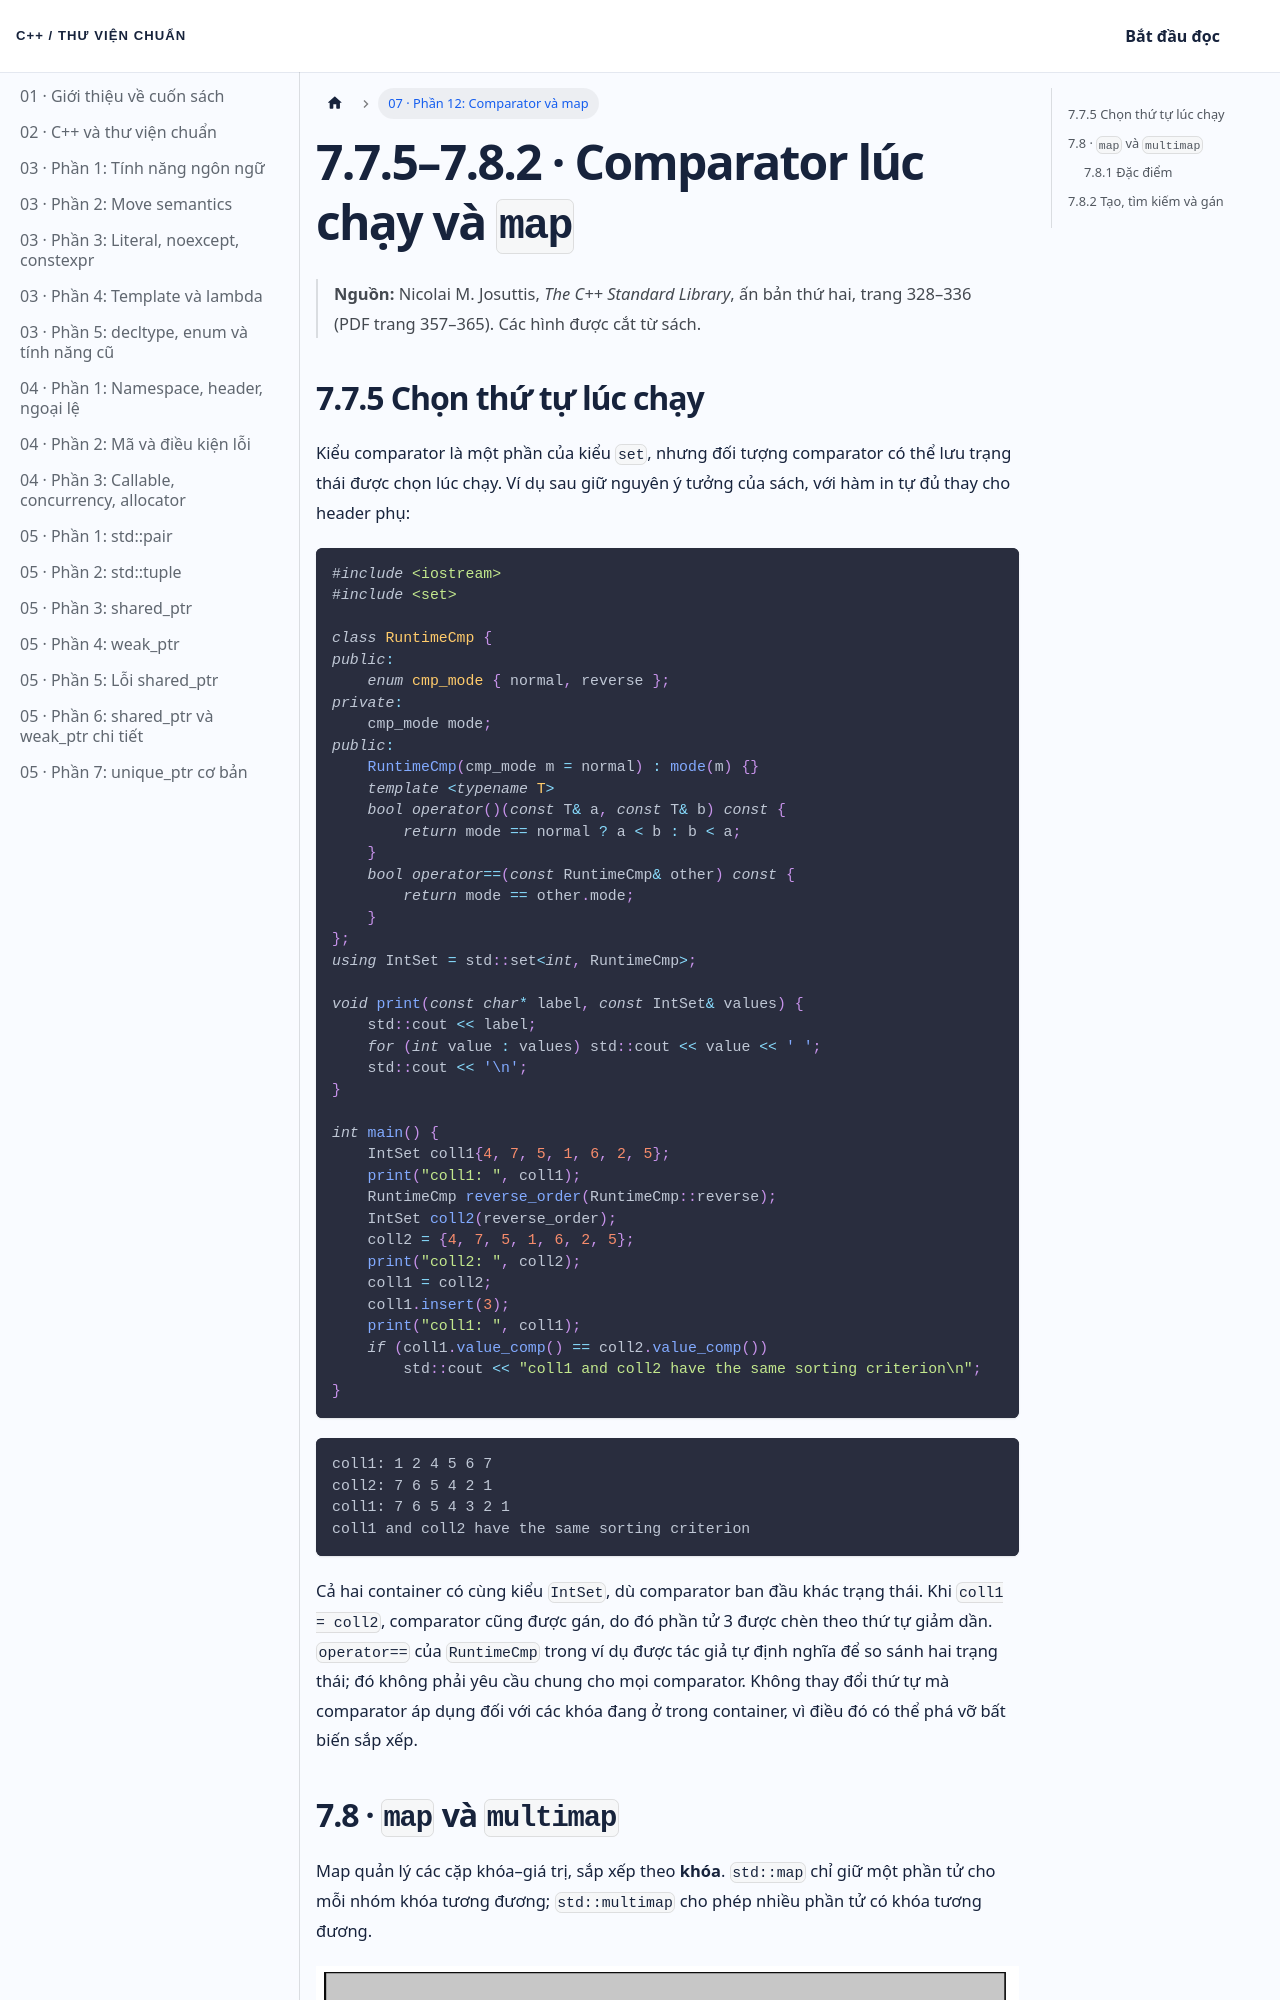

repository: NThanhPhat2K3/cpp-standard-library-vietnamese · page: docs/chuong-07-phan-12/index.html · generator: docusaurus

---
id: chuong-07-phan-12
title: 'Chương 7 · Comparator có trạng thái và map'
sidebar_label: '07 · Phần 12: Comparator và map'
---

# 7.7.5–7.8.2 · Comparator lúc chạy và `map`

> **Nguồn:** Nicolai M. Josuttis, *The C++ Standard Library*, ấn bản thứ hai, trang 328–336 (PDF trang 357–365). Các hình được cắt từ sách.

## 7.7.5 Chọn thứ tự lúc chạy

Kiểu comparator là một phần của kiểu `set`, nhưng đối tượng comparator có thể lưu trạng thái được chọn lúc chạy. Ví dụ sau giữ nguyên ý tưởng của sách, với hàm in tự đủ thay cho header phụ:

```cpp
#include <iostream>
#include <set>

class RuntimeCmp {
public:
    enum cmp_mode { normal, reverse };
private:
    cmp_mode mode;
public:
    RuntimeCmp(cmp_mode m = normal) : mode(m) {}
    template <typename T>
    bool operator()(const T& a, const T& b) const {
        return mode == normal ? a < b : b < a;
    }
    bool operator==(const RuntimeCmp& other) const {
        return mode == other.mode;
    }
};
using IntSet = std::set<int, RuntimeCmp>;

void print(const char* label, const IntSet& values) {
    std::cout << label;
    for (int value : values) std::cout << value << ' ';
    std::cout << '\n';
}

int main() {
    IntSet coll1{4, 7, 5, 1, 6, 2, 5};
    print("coll1: ", coll1);
    RuntimeCmp reverse_order(RuntimeCmp::reverse);
    IntSet coll2(reverse_order);
    coll2 = {4, 7, 5, 1, 6, 2, 5};
    print("coll2: ", coll2);
    coll1 = coll2;
    coll1.insert(3);
    print("coll1: ", coll1);
    if (coll1.value_comp() == coll2.value_comp())
        std::cout << "coll1 and coll2 have the same sorting criterion\n";
}
```

```text
coll1: 1 2 4 5 6 7
coll2: 7 6 5 4 2 1
coll1: 7 6 5 4 3 2 1
coll1 and coll2 have the same sorting criterion
```

Cả hai container có cùng kiểu `IntSet`, dù comparator ban đầu khác trạng thái. Khi `coll1 = coll2`, comparator cũng được gán, do đó phần tử 3 được chèn theo thứ tự giảm dần. `operator==` của `RuntimeCmp` trong ví dụ được tác giả tự định nghĩa để so sánh hai trạng thái; đó không phải yêu cầu chung cho mọi comparator. Không thay đổi thứ tự mà comparator áp dụng đối với các khóa đang ở trong container, vì điều đó có thể phá vỡ bất biến sắp xếp.
